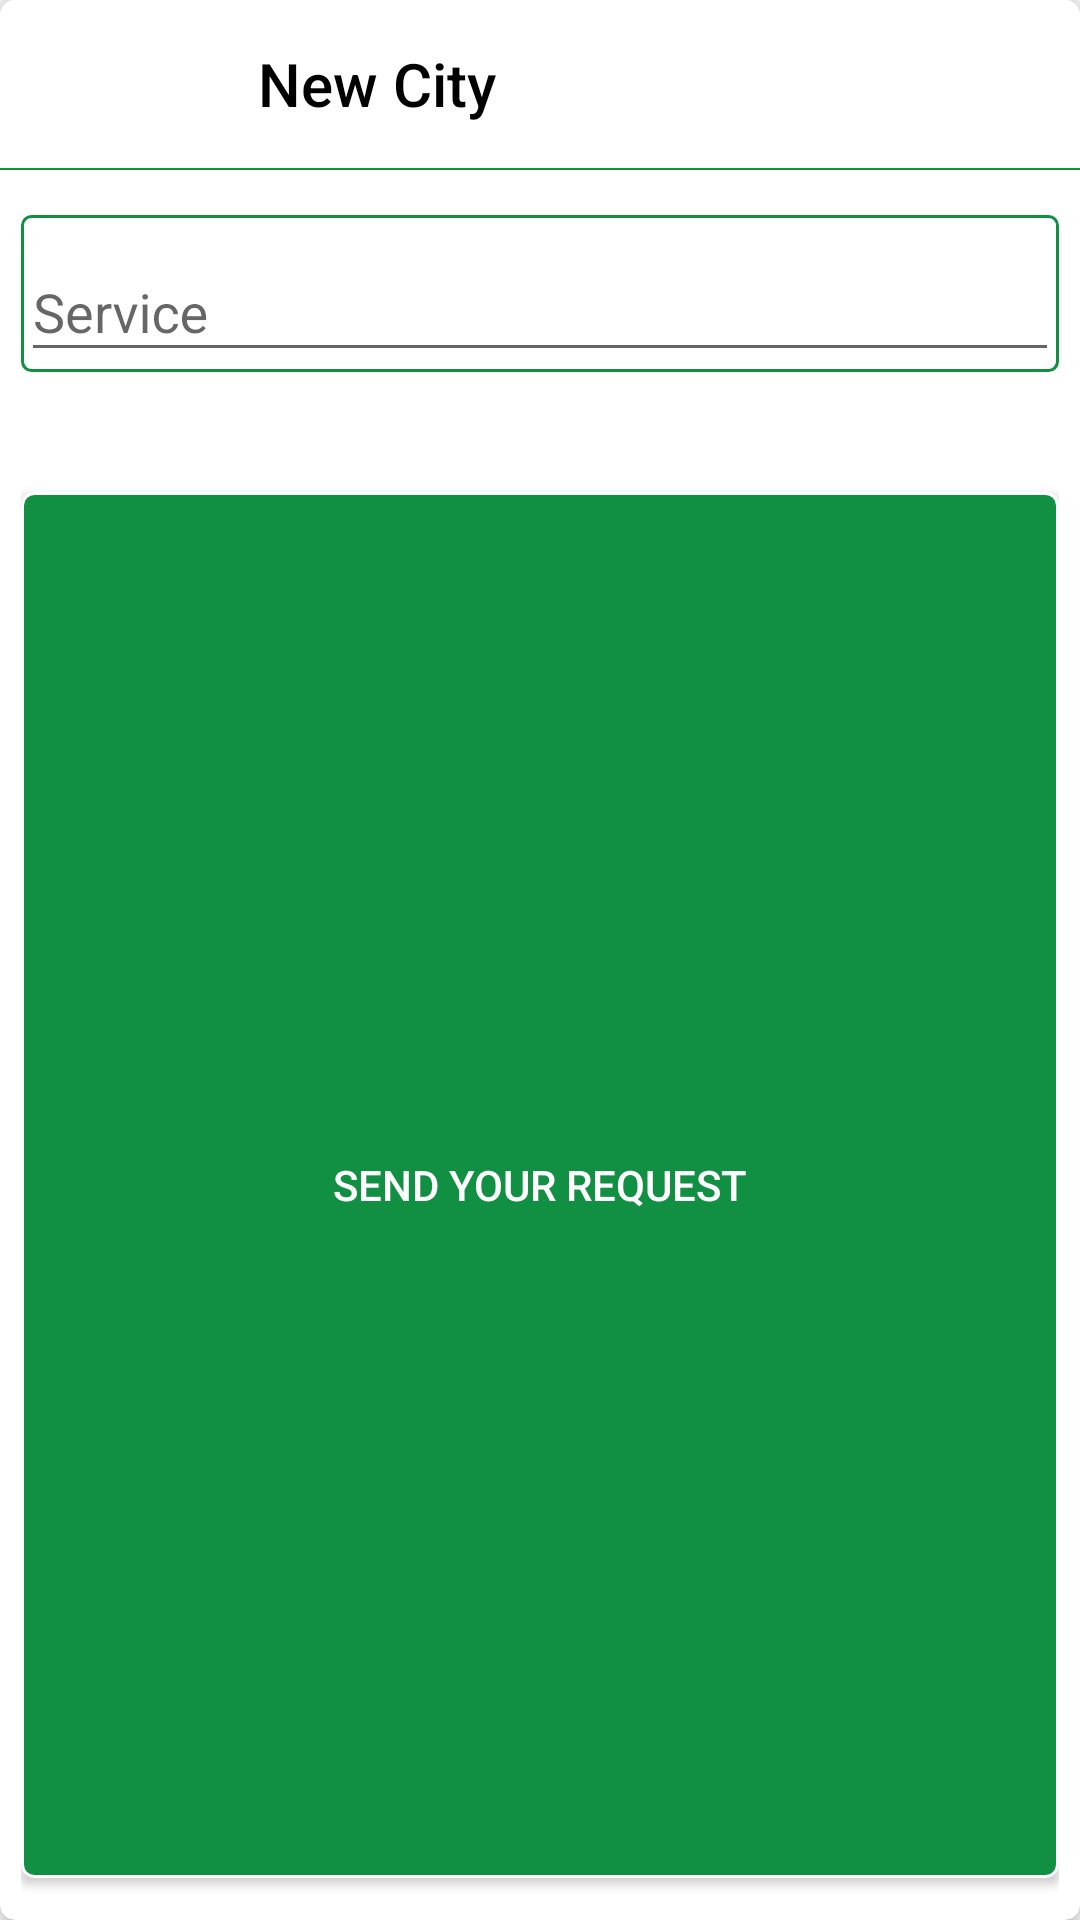

Produce the Android XML layout that renders to this screen, including the resource entries it uses.
<!-- AndroidManifest.xml: application theme AppTheme -->
<!-- res/layout/dialog_city.xml -->
<?xml version="1.0" encoding="utf-8"?>
<androidx.cardview.widget.CardView xmlns:android="http://schemas.android.com/apk/res/android"
    xmlns:app="http://schemas.android.com/apk/res-auto"
    android:layout_width="300dp"
    android:layout_height="wrap_content"
    android:background="@android:color/white"
    android:orientation="vertical"
    app:cardCornerRadius="5dp"
    app:cardElevation="5dp">

    <LinearLayout
        android:layout_width="match_parent"
        android:layout_height="match_parent"
        android:orientation="vertical">

        <com.google.android.material.appbar.AppBarLayout
            android:id="@+id/app_bar_layout"
            android:layout_width="match_parent"
            android:layout_height="?attr/actionBarSize"
            android:background="@color/colorWhite">

            <LinearLayout
                android:layout_width="match_parent"
                android:layout_height="match_parent"
                android:orientation="horizontal">

                <ImageButton
                    android:id="@+id/bt_close_city_dialog"
                    android:layout_width="?attr/actionBarSize"
                    android:layout_height="?attr/actionBarSize"
                    android:background="?attr/selectableItemBackgroundBorderless"
                    android:contentDescription="@string/close_bottom_sheet_fragment"
                    android:tint="@android:color/background_dark"
                    app:srcCompat="@drawable/ic_close" />

                <View
                    android:layout_width="30dp"
                    android:layout_height="0dp" />

                <TextView
                    android:id="@+id/name_toolbar"
                    android:layout_width="0dp"
                    android:layout_height="match_parent"
                    android:layout_weight="1"
                    android:gravity="center_vertical"
                    android:text="@string/new_city_bottom_sheet"
                    android:textAppearance="@style/Base.TextAppearance.AppCompat.Title"
                    android:textColor="@android:color/background_dark" />

            </LinearLayout>

        </com.google.android.material.appbar.AppBarLayout>

        <View
            android:layout_width="match_parent"
            android:layout_height="0.5dp"
            android:background="@color/colorPrimary" />

        <androidx.core.widget.NestedScrollView
            android:layout_width="match_parent"
            android:layout_height="match_parent"
            android:fillViewport="true"
            android:padding="@dimen/spacing_x_medium">

            <RelativeLayout
                android:layout_width="match_parent"
                android:layout_height="match_parent">

                <com.google.android.material.textfield.TextInputLayout
                    android:id="@+id/text_input_city_dialog"
                    android:layout_width="match_parent"
                    android:layout_height="wrap_content"
                    android:layout_marginTop="8dp"
                    android:background="@drawable/circle_bg_color">

                    <EditText
                        android:id="@+id/edit_city_dialog"
                        android:layout_width="match_parent"
                        android:layout_height="wrap_content"
                        android:autofillHints="@string/service"
                        android:hint="@string/service"
                        android:inputType="textPersonName" />
                </com.google.android.material.textfield.TextInputLayout>

                <Button
                    android:id="@+id/button_city_dialog"
                    android:layout_width="match_parent"
                    android:layout_height="wrap_content"
                    android:layout_below="@+id/text_input_city_dialog"
                    android:layout_alignParentBottom="true"
                    android:layout_marginTop="@dimen/spacing_xm_large"
                    android:layout_marginBottom="@dimen/spacing_x_medium"
                    android:background="@drawable/green_onclick_white"
                    android:text="@string/send_your_request"
                    android:textColor="@color/colorWhite" />

                <ProgressBar
                    android:id="@+id/progress_bar_city_dialog"
                    android:layout_width="match_parent"
                    android:layout_height="wrap_content"
                    android:layout_below="@id/text_input_city_dialog"
                    android:layout_alignParentBottom="true"
                    android:layout_marginTop="@dimen/spacing_xm_large"
                    android:layout_marginBottom="@dimen/spacing_x_medium"
                    android:visibility="gone" />
            </RelativeLayout>
        </androidx.core.widget.NestedScrollView>
    </LinearLayout>
</androidx.cardview.widget.CardView>
<!-- resources referenced by this layout -->
<resources>
  <color name="colorPrimary">#119043</color>
  <color name="colorWhite">#ffff</color>
  <dimen name="spacing_x_medium">7dp</dimen>
  <dimen name="spacing_xm_large">40dp</dimen>
  <!-- drawable circle_bg_color (drawable) -->
  <?xml version="1.0" encoding="utf-8"?>
  <shape xmlns:android="http://schemas.android.com/apk/res/android"
      android:shape="rectangle">
  
      <stroke
          android:width="1dp"
          android:color="@color/colorPrimary" />
      <corners android:radius="3dp" />
  </shape>
  <!-- drawable green_onclick_white (drawable) -->
  <?xml version="1.0" encoding="utf-8"?>
  <selector xmlns:android="http://schemas.android.com/apk/res/android">
  
      <item android:state_pressed="true">
          <shape>
              <solid android:color="@color/colorPrimaryDark" />
              <stroke android:width="1dp" android:color="@color/cardview_dark_background" />
              <corners android:radius="4dp" />
              <padding android:bottom="10dp" android:left="10dp" android:right="10dp" android:top="10dp" />
          </shape>
      </item>
  
      <item>
          <shape>
              <solid android:color="@color/colorPrimary" />
              <stroke android:width="1dp" android:color="@color/colorWhite" />
              <corners android:radius="4dp" />
              <padding android:bottom="10dp" android:left="10dp" android:right="10dp" android:top="10dp" />
          </shape>
      </item>
  </selector>
  <string name="close_bottom_sheet_fragment">Image to close the bottomSheet Fragment</string>
  <string name="new_city_bottom_sheet">New City</string>
  <string name="send_your_request">Send Your Request</string>
  <string name="service">Service</string>
  <style name="AppTheme" parent="Theme.AppCompat.Light.DarkActionBar">
          
          <item name="colorPrimary">@color/colorPrimary</item>
          <item name="colorPrimaryDark">@color/colorPrimaryDark</item>
          <item name="colorAccent">@color/colorAccent</item>
      </style>
  <color name="colorPrimaryDark">#0A5327</color>
  <color name="colorAccent">#08AF35</color>
</resources>
